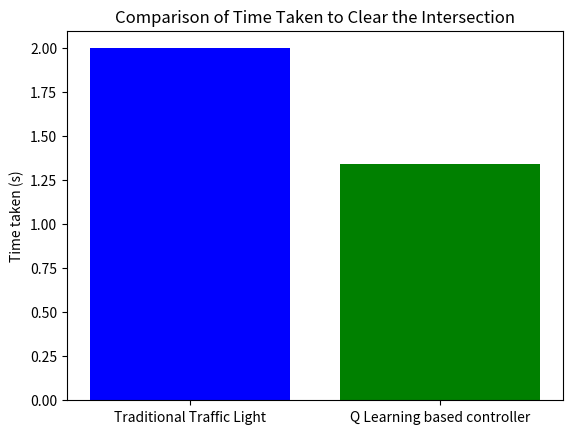

Reproduce this figure in Python.
import matplotlib.pyplot as plt

# Define the bar labels and values
labels = ['Traditional Traffic Light', 'Q Learning based controller']
values = [2, 1.34]

# Create the bar chart
plt.bar(labels, values, color=['blue', 'green'])

# Add a title
plt.title('Comparison of Time Taken to Clear the Intersection')

plt.ylabel("Time taken (s)")

# Show the plot
plt.show()